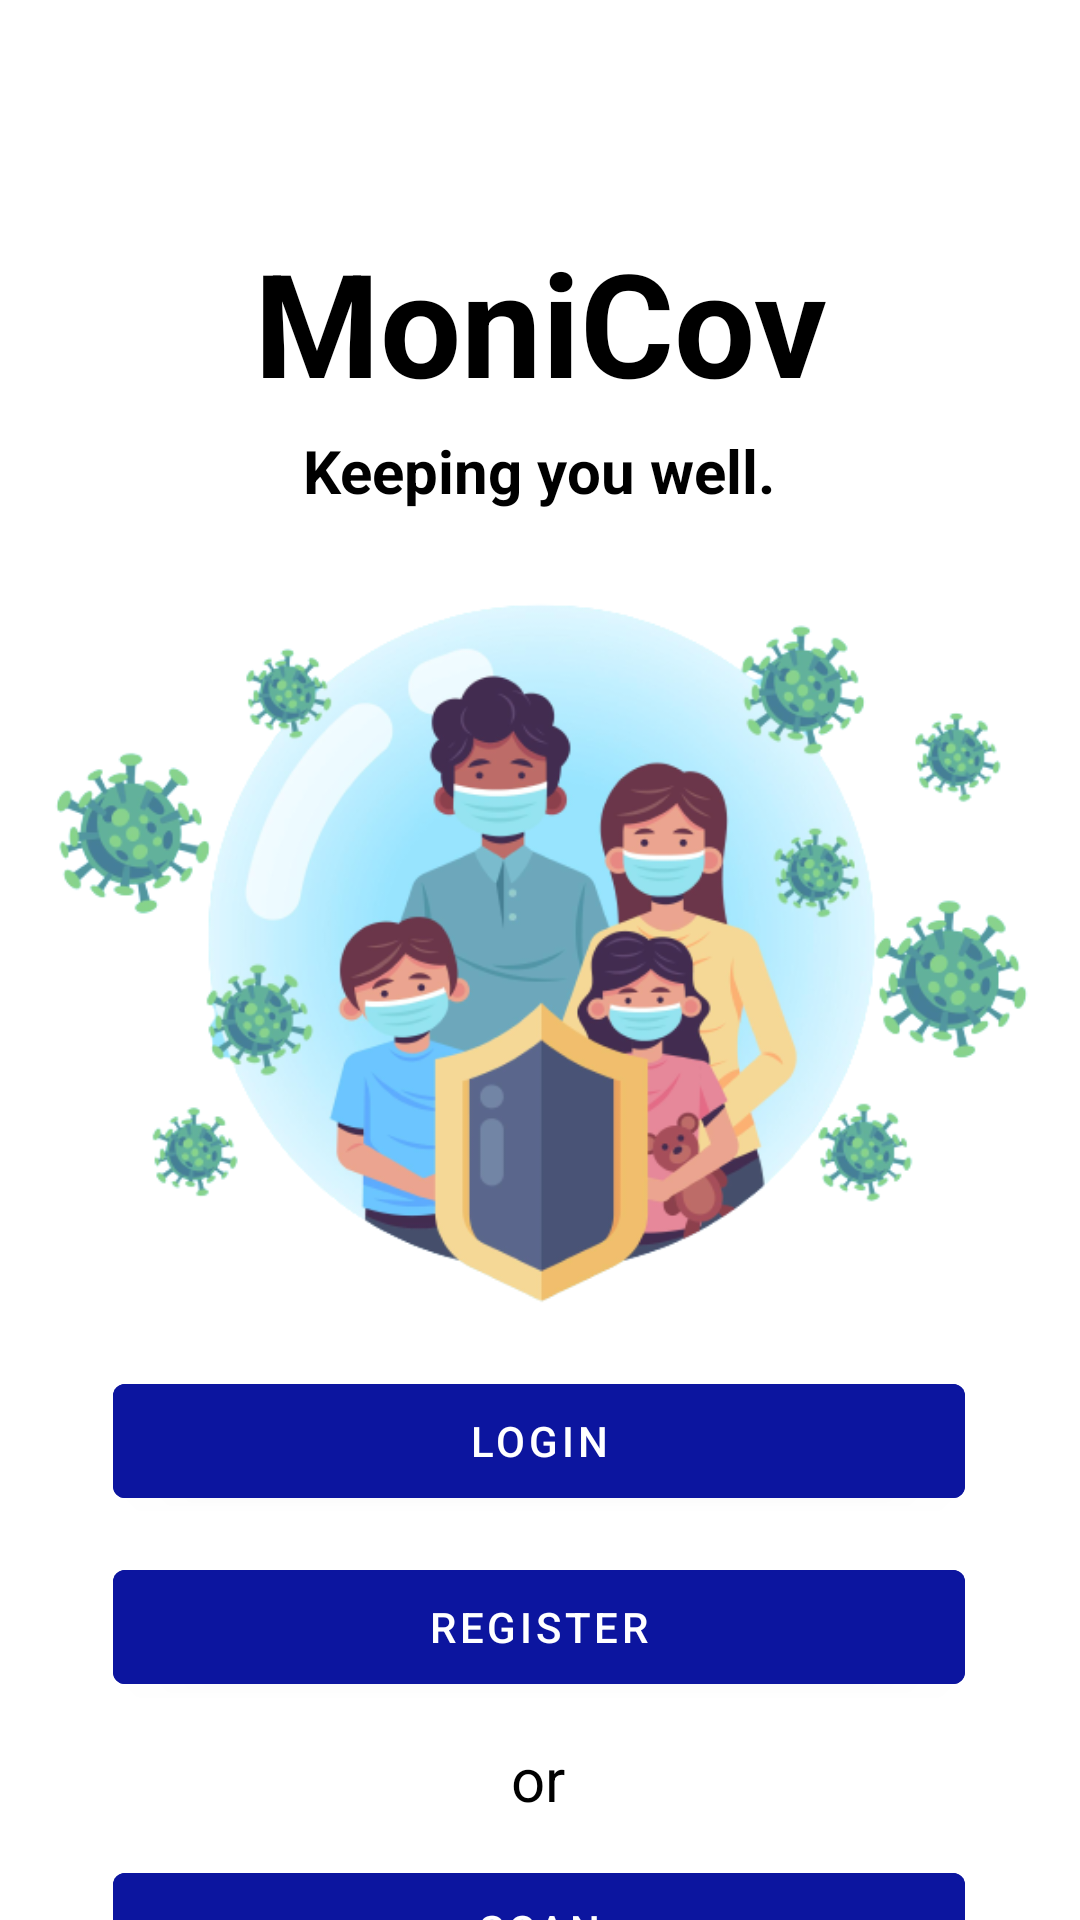

Here is an Android app screen rendered from its layout file. Give the layout XML and the strings, colors and styles it references.
<!-- AndroidManifest.xml: application theme Theme.MoniCov -->
<!-- res/layout/activity_landing.xml -->
<?xml version="1.0" encoding="utf-8"?>
<androidx.constraintlayout.widget.ConstraintLayout xmlns:android="http://schemas.android.com/apk/res/android"
    xmlns:app="http://schemas.android.com/apk/res-auto"
    xmlns:tools="http://schemas.android.com/tools"
    android:layout_width="match_parent"
    android:layout_height="match_parent"
    tools:context=".LandingActivity">

    <TextView
        android:id="@+id/monicovtextView"
        android:layout_width="wrap_content"
        android:layout_height="wrap_content"
        android:fontFamily="sans-serif"
        android:text="MoniCov"
        android:textColor="#000000"
        android:textSize="48sp"
        android:textStyle="bold"
        app:layout_constraintBottom_toBottomOf="parent"
        app:layout_constraintLeft_toLeftOf="parent"
        app:layout_constraintRight_toRightOf="parent"
        app:layout_constraintTop_toTopOf="parent"
        app:layout_constraintVertical_bias="0.13" />

    <TextView
        android:id="@+id/slogantextView"
        android:layout_width="wrap_content"
        android:layout_height="wrap_content"
        android:layout_marginTop="4dp"
        android:fontFamily="sans-serif"
        android:text="Keeping you well."
        android:textColor="#000000"
        android:textSize="20sp"
        android:textStyle="bold"
        app:layout_constraintEnd_toEndOf="@+id/monicovtextView"
        app:layout_constraintHorizontal_bias="0.483"
        app:layout_constraintStart_toStartOf="@+id/monicovtextView"
        app:layout_constraintTop_toBottomOf="@+id/monicovtextView" />

    <TextView
        android:id="@+id/ortextView"
        android:layout_width="wrap_content"
        android:layout_height="wrap_content"
        android:layout_marginTop="12dp"
        android:fontFamily="sans-serif"
        android:text="or"
        android:textColor="#000000"
        android:textSize="20sp"
        app:layout_constraintHorizontal_bias="0.498"
        app:layout_constraintLeft_toLeftOf="parent"
        app:layout_constraintRight_toRightOf="parent"
        app:layout_constraintTop_toBottomOf="@+id/btnRegisterLanding" />

    <com.google.android.material.button.MaterialButton
        android:id="@+id/btnLoginLanding"
        android:layout_width="284dp"
        android:layout_height="50dp"
        android:layout_marginTop="20dp"
        android:backgroundTint="@color/darkBlue_0C159F"
        android:text="Login"
        app:layout_constraintEnd_toEndOf="parent"
        app:layout_constraintHorizontal_bias="0.496"
        app:layout_constraintStart_toStartOf="parent"
        app:layout_constraintTop_toBottomOf="@+id/imageView2" />

    <com.google.android.material.button.MaterialButton
        android:id="@+id/btnRegisterLanding"
        android:layout_width="284dp"
        android:layout_height="50dp"
        android:layout_marginTop="12dp"
        android:backgroundTint="@color/darkBlue_0C159F"
        android:text="Register"
        app:layout_constraintEnd_toEndOf="parent"
        app:layout_constraintHorizontal_bias="0.496"
        app:layout_constraintStart_toStartOf="parent"
        app:layout_constraintTop_toBottomOf="@+id/btnLoginLanding" />

    <com.google.android.material.button.MaterialButton
        android:id="@+id/btnScan"
        android:layout_width="284dp"
        android:layout_height="50dp"
        android:layout_marginTop="12dp"
        android:backgroundTint="@color/darkBlue_0C159F"
        android:text="Scan"
        app:layout_constraintEnd_toEndOf="parent"
        app:layout_constraintHorizontal_bias="0.496"
        app:layout_constraintStart_toStartOf="parent"
        app:layout_constraintTop_toBottomOf="@+id/ortextView" />

    <ImageView
        android:id="@+id/imageView2"
        android:layout_width="367dp"
        android:layout_height="245dp"
        android:layout_marginTop="20dp"
        app:layout_constraintEnd_toEndOf="parent"
        app:layout_constraintStart_toStartOf="parent"
        app:layout_constraintTop_toBottomOf="@+id/slogantextView"
        app:srcCompat="@drawable/image_landing" />

</androidx.constraintlayout.widget.ConstraintLayout>
<!-- resources referenced by this layout -->
<resources>
  <color name="darkBlue_0C159F">#0C159F</color>
  <!-- drawable image_landing: png bitmap (drawable, 183220 bytes) -->
  <style name="Theme.MoniCov" parent="Theme.MaterialComponents.DayNight.NoActionBar">
          
          <item name="colorPrimary">@color/purple_500</item>
          <item name="colorPrimaryVariant">@color/purple_700</item>
          <item name="colorOnPrimary">@color/white</item>
          
          <item name="colorSecondary">@color/teal_200</item>
          <item name="colorSecondaryVariant">@color/teal_700</item>
          <item name="colorOnSecondary">@color/black</item>
          
          <item name="android:statusBarColor" tools:targetApi="l">?attr/colorPrimaryVariant</item>
          
      </style>
  <color name="purple_500">#FF6200EE</color>
  <color name="purple_700">#FF3700B3</color>
  <color name="white">#FFFFFFFF</color>
  <color name="teal_200">#FF03DAC5</color>
  <color name="teal_700">#FF018786</color>
  <color name="black">#FF000000</color>
</resources>
